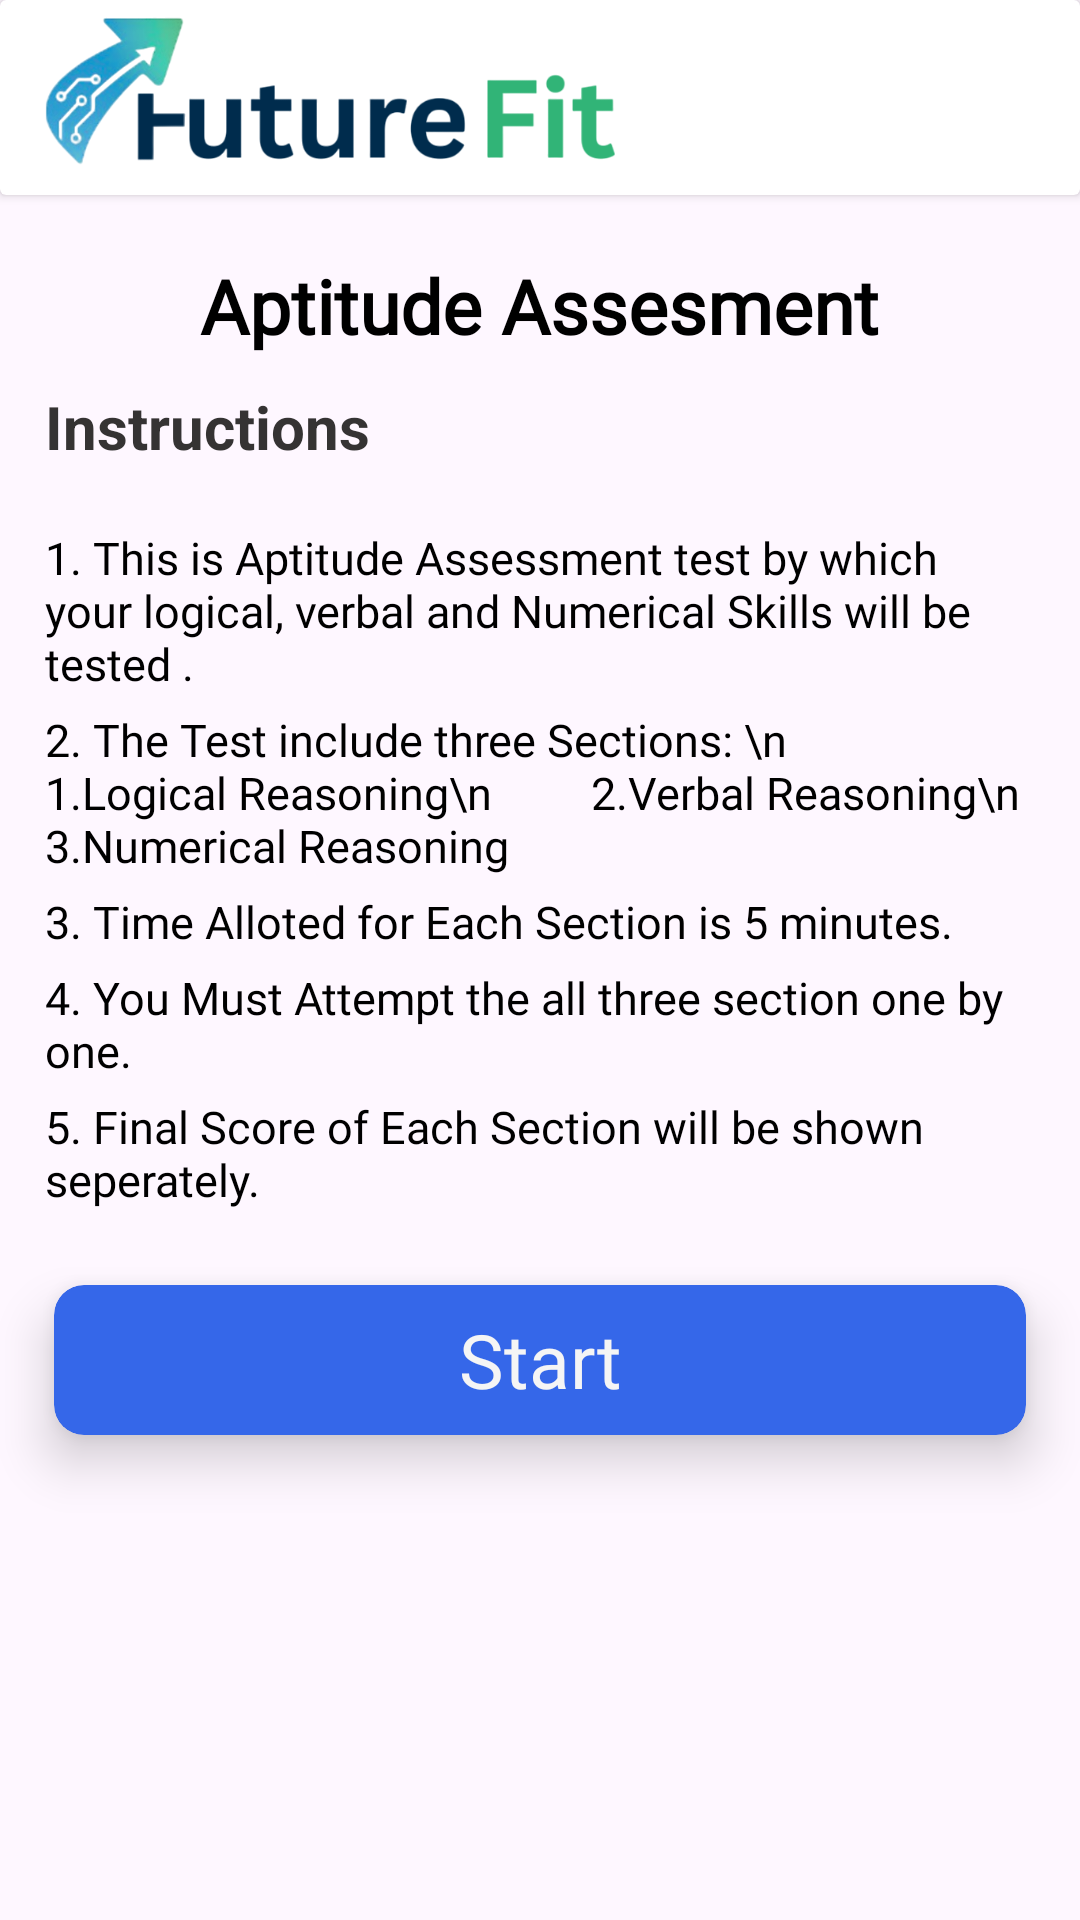

Write the Android layout XML for this screen, with the resource values it uses.
<!-- AndroidManifest.xml: application theme Theme.FutureFit -->
<!-- res/layout/activity_aptitude_test_instruction.xml -->
<?xml version="1.0" encoding="utf-8"?>
<LinearLayout xmlns:android="http://schemas.android.com/apk/res/android"
    xmlns:app="http://schemas.android.com/apk/res-auto"
    xmlns:tools="http://schemas.android.com/tools"
    android:id="@+id/main"
    android:orientation="vertical"
    android:layout_width="match_parent"
    android:layout_height="match_parent"
    tools:context=".AssessmentInstructions.AptitudeTestInstruction">

    <androidx.cardview.widget.CardView
        android:layout_width="match_parent"
        android:layout_height="65dp"
        >
        <ImageView
            android:layout_width="200dp"
            android:layout_height="60dp"
            android:layout_marginStart="10dp"
            android:src="@drawable/finallogo2"/>
    </androidx.cardview.widget.CardView>

    <TextView
        android:layout_width="wrap_content"
        android:layout_height="wrap_content"
        android:text="Aptitude Assesment"
        android:textColor="@color/black"
        android:fontFamily="@font/monda"
        android:textSize="25dp"
        android:textStyle="bold"
        android:layout_gravity="center_horizontal"
        android:layout_marginTop="20dp"/>

    <TextView
        android:layout_width="wrap_content"
        android:layout_height="wrap_content"
        android:text="Instructions"
        android:textSize="20sp"
        android:textColor="@color/textcolor"
        android:textStyle="bold"
        android:layout_marginTop="10dp"
        android:layout_marginStart="15dp"/>

    <TextView
        android:layout_width="wrap_content"
        android:layout_height="wrap_content"
        android:layout_marginTop="20sp"
        android:text="1. This is Aptitude Assessment test by which your logical, verbal and Numerical Skills will be tested ."
        android:textSize="15dp"
        android:textColor="@color/black"
        android:layout_marginHorizontal="15dp"
        android:fontFamily="@font/monda"
        />


    <TextView
        android:layout_width="wrap_content"
        android:layout_height="wrap_content"
        android:text="2. The Test include three Sections: \n         1.Logical Reasoning\n         2.Verbal Reasoning\n         3.Numerical Reasoning     "
        android:textSize="15dp"
        android:layout_marginTop="5dp"
        android:textColor="@color/black"
        android:layout_marginHorizontal="15dp"
        android:fontFamily="@font/monda"/>

    <TextView
        android:layout_width="wrap_content"
        android:layout_height="wrap_content"
        android:text="3. Time Alloted for Each Section is 5 minutes. "
        android:textSize="15dp"
        android:layout_marginTop="5dp"
        android:textColor="@color/black"
        android:layout_marginHorizontal="15dp"
        android:fontFamily="@font/monda"/>

    <TextView
        android:layout_width="wrap_content"
        android:layout_height="wrap_content"
        android:layout_marginTop="5dp"
        android:text="4. You Must Attempt the all three section one by one."
        android:textSize="15dp"
        android:textColor="@color/black"
        android:layout_marginHorizontal="15dp"
        android:fontFamily="@font/monda"/>

    <TextView
        android:layout_width="wrap_content"
        android:layout_height="wrap_content"
        android:textSize="15dp"
        android:textColor="@color/black"
        android:layout_marginTop="5dp"
        android:layout_marginHorizontal="15dp"
        android:fontFamily="@font/monda"
        android:text="5. Final Score of Each Section will be shown seperately."/>

    <androidx.cardview.widget.CardView
        android:id="@+id/startAptitudeTest"
        android:layout_width="match_parent"
        android:layout_height="50dp"
        android:layout_marginHorizontal="18dp"
        android:backgroundTint="@color/Sky"
        android:elevation="5dp"
        android:layout_marginTop="25dp"
        app:cardMaxElevation="100dp"
        app:cardElevation="10dp"
        app:cardCornerRadius="10dp"
        >
        <TextView
            android:layout_width="match_parent"
            android:layout_height="match_parent"
            android:text="Start"
            android:fontFamily="@font/baloo_thambi"
            android:textSize="25dp"
            android:layout_gravity="center"
            android:gravity="center"
            android:textColor="@color/Royalwhite"/>
    </androidx.cardview.widget.CardView>






</LinearLayout>
<!-- resources referenced by this layout -->
<resources>
  <color name="Royalwhite">#f5f5f5</color>
  <color name="Sky">#3567E9</color>
  <color name="black">#FF000000</color>
  <color name="textcolor">#353333</color>
  <!-- drawable finallogo2: png bitmap (drawable, 57293 bytes) -->
  <style name="Theme.FutureFit" parent="Base.Theme.FutureFit" />
  <style name="Base.Theme.FutureFit" parent="Theme.Material3.DayNight.NoActionBar">
          
          
      </style>
</resources>
